Photos from the image-classification dataset "processed_data" in the GitHub repository rjaswal1634/EfficientNetwithSeperableConvolution. Its 4 classes are: cloudy, desert, green area, water.

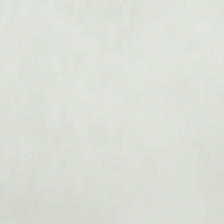
Label: cloudy

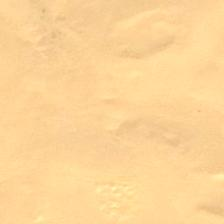
Label: desert

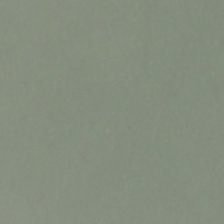
Label: cloudy

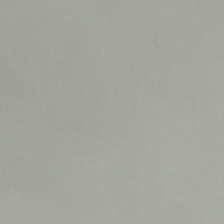
Label: cloudy

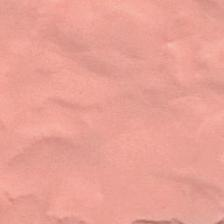
Label: desert

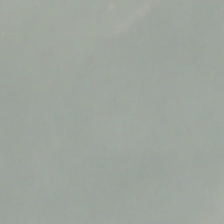
Label: cloudy
